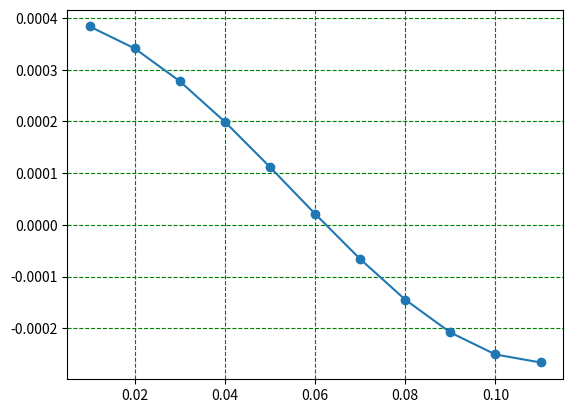

Generate this figure with matplotlib:
import numpy as np
import matplotlib.pyplot as plt

#functions
def fX(x):
    return  x **3 - 0.165*x*x + 0.0003993
def fX1(x):
    return 3*x **2 - 0.33*x

xvalues=np.array([(i/100) for i in range (1,12)])
yvalues=[]

for i in xvalues:
    yvalues.append(fX(i))

plt.plot(xvalues,yvalues,marker="o")
plt.grid(color="green",linestyle='--')
plt.show()

def newtonRaphson(sp,es,iter):
   # sp=sp-fX(sp)/fX1(sp)
    error=100
    i=0
    while i<=iter:
        if(abs(error)<=es):
            return sp
        spNew=sp-fX(sp)/fX1(sp)
        error=abs((spNew-sp)/spNew)*100
        sp=spNew
        i=i+1

        print("The value of the root is : ", "%.4f" % error)

print(newtonRaphson(0.05,0.5,20))